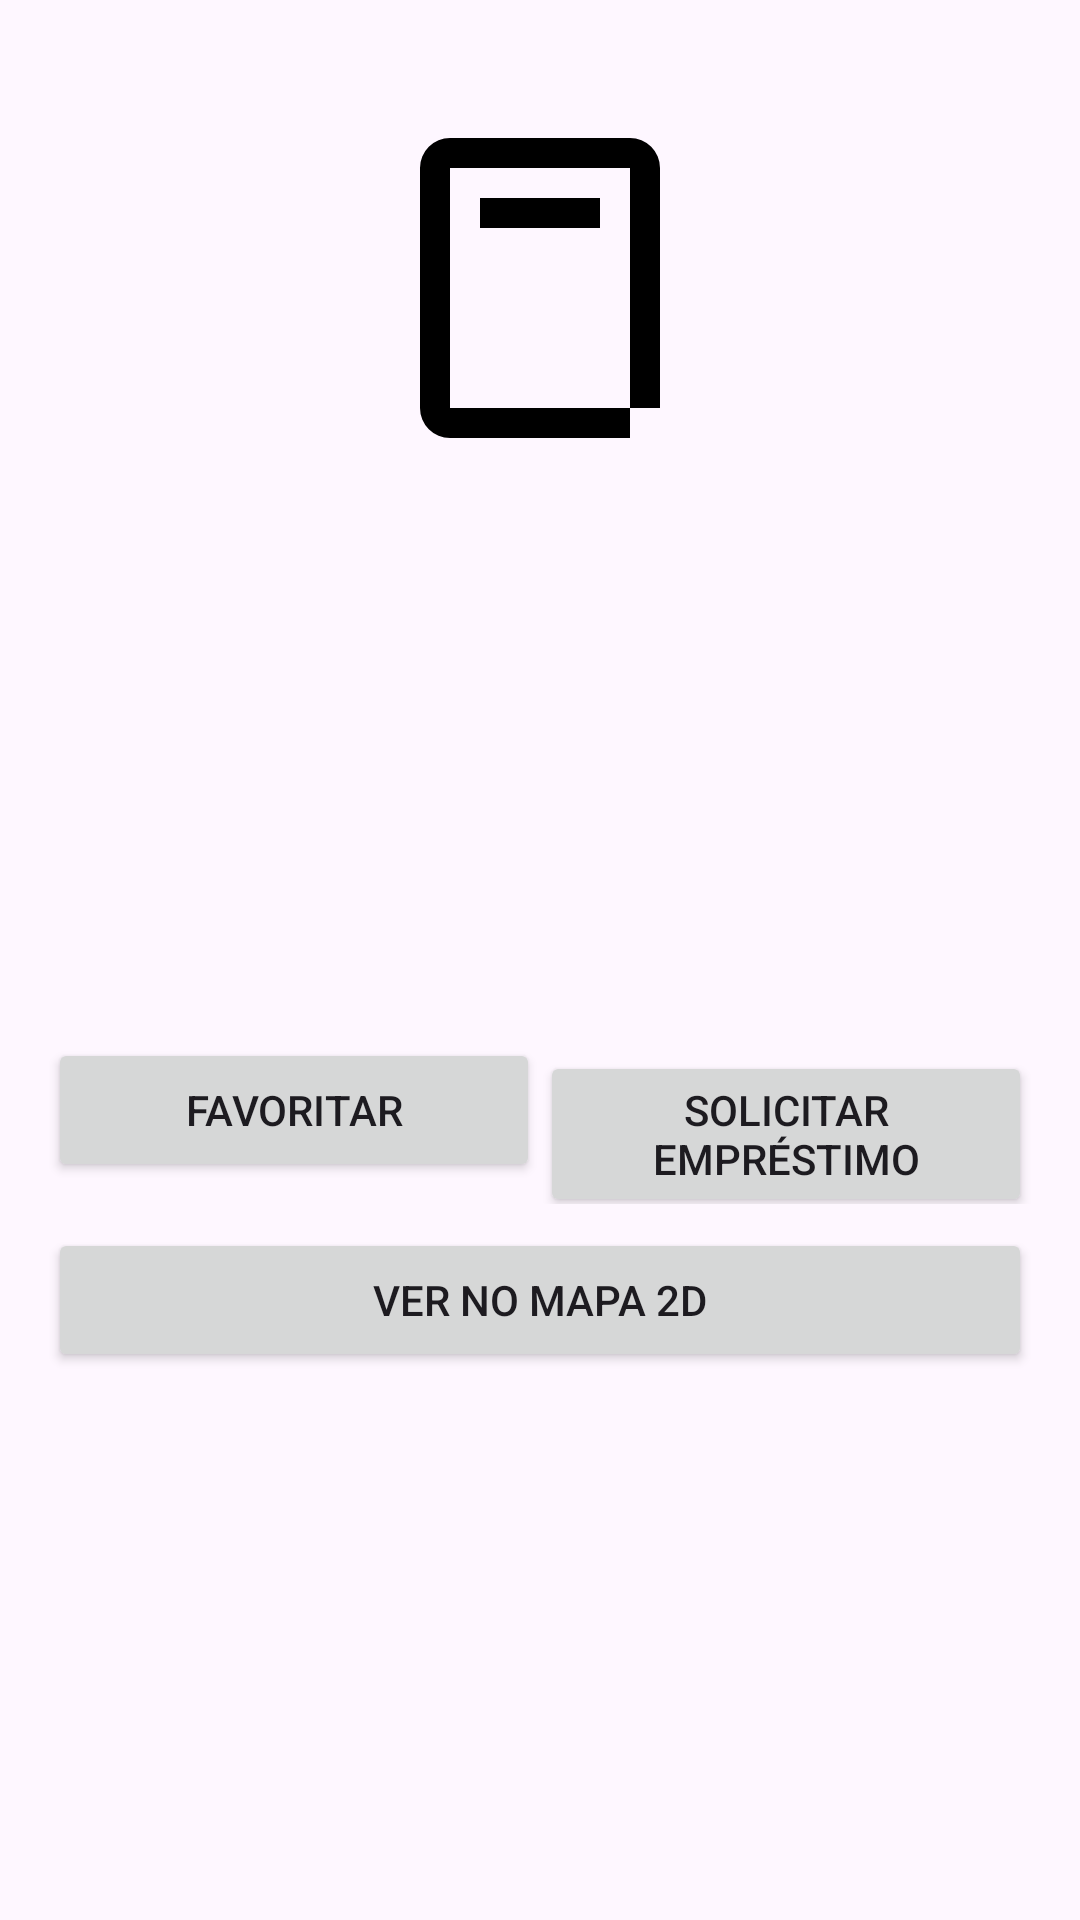

Produce the Android XML layout that renders to this screen, including the resource entries it uses.
<!-- AndroidManifest.xml: application theme Theme.UniforLibrary -->
<!-- res/layout/fragment_book_details.xml -->
<?xml version="1.0" encoding="utf-8"?>
<ScrollView xmlns:android="http://schemas.android.com/apk/res/android"
    android:layout_width="match_parent"
    android:layout_height="match_parent"
    android:padding="16dp">
    <LinearLayout
        android:orientation="vertical"
        android:layout_width="match_parent"
        android:layout_height="wrap_content">

        <ImageView
            android:id="@+id/imgCover"
            android:layout_width="120dp"
            android:layout_height="160dp"
            android:layout_gravity="center_horizontal"
            android:src="@drawable/ic_book"/>

        <TextView
            android:id="@+id/tvTitle"
            android:layout_marginTop="12dp"
            android:textStyle="bold"
            android:textSize="20sp"
            android:layout_width="match_parent"
            android:layout_height="wrap_content"/>

        <TextView
            android:id="@+id/tvAuthor"
            android:layout_width="match_parent"
            android:layout_height="wrap_content"/>

        <TextView
            android:id="@+id/tvEdition"
            android:layout_width="match_parent"
            android:layout_height="wrap_content"/>

        <TextView
            android:id="@+id/tvAvailability"
            android:layout_width="match_parent"
            android:layout_height="wrap_content"
            android:textStyle="bold"
            android:layout_marginTop="8dp"/>

        <TextView
            android:id="@+id/tvLocation"
            android:layout_width="match_parent"
            android:layout_height="wrap_content"/>

        <TextView
            android:id="@+id/tvSynopsis"
            android:layout_width="match_parent"
            android:layout_height="wrap_content"
            android:layout_marginTop="12dp"/>

        <LinearLayout
            android:orientation="horizontal"
            android:layout_width="match_parent"
            android:layout_height="wrap_content"
            android:layout_marginTop="16dp">

            <Button
                android:id="@+id/btnFavorite"
                android:layout_width="0dp"
                android:layout_height="wrap_content"
                android:layout_weight="1"
                android:text="Favoritar"/>

            <Button
                android:id="@+id/btnLoan"
                android:layout_width="0dp"
                android:layout_height="wrap_content"
                android:layout_weight="1"
                android:text="Solicitar Empréstimo"/>
        </LinearLayout>


        <Button
            android:id="@+id/btnMap"
            android:layout_width="match_parent"
            android:layout_height="wrap_content"
            android:layout_marginTop="8dp"
            android:text="Ver no mapa 2D" />
    </LinearLayout>
</ScrollView>
<!-- resources referenced by this layout -->
<resources>
  <!-- drawable ic_book (drawable) -->
  <vector xmlns:android="http://schemas.android.com/apk/res/android"
      android:width="24dp" android:height="24dp" android:viewportWidth="24"
      android:viewportHeight="24">
      <path
          android:fillColor="#FF000000"
          android:pathData="M18,2H6a2,2 0,0,0 -2,2v16a2,2 0,0,0 2,2h12v-2H6V4h12v16h2V4a2,2 0,0,0 -2,-2zM8,6h8v2H8z" />
  </vector>
  <style name="Theme.UniforLibrary" parent="Theme.Material3.DayNight.NoActionBar">
      </style>
</resources>
